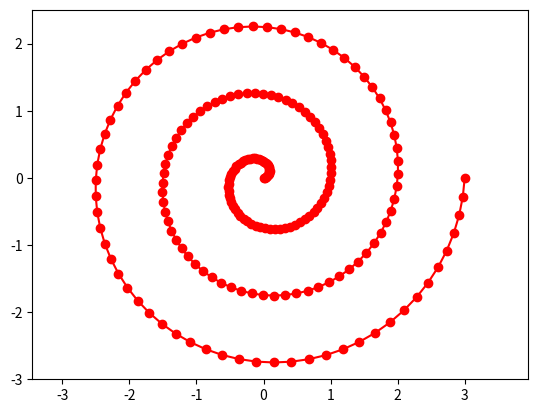
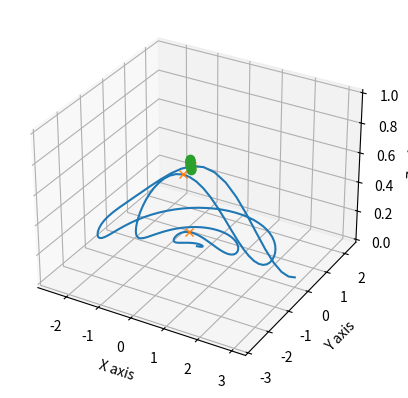

These charts were generated, in order, by the following Python code:
# -*- coding: utf-8 -*-
"""
Created on Thu Jan 19 18:43:18 2023

[redacted]
"""
#from robodk.robolink import *       # import the robolink library (bridge with RoboDK)
#RDK = Robolink()   
# from robodk.robomath import *   
import math
import numpy as np
import matplotlib.pyplot as plt 
import array
import pandas as pd
from scipy.signal import find_peaks
from scipy.stats import linregress

class Spiral:
    def __init__(self,x0:float,y0:float,points:float) -> None:
        self.x0=x0 #x offset
        self.y0=y0 #y offset
        self.points=points
        
    def build(self, radius:float, spacing:float):
        revs=radius/spacing            #calc number of revolutions
        k=spacing/(2*np.pi)                       
        theta=np.array(np.linspace(0,revs*2*np.pi,self.points)) #how many points and angle coord
        r=k * theta                       #radius coord
        x=(r*np.cos(theta)+self.x0)       #convert to x cartesian
        y=(r*np.sin(theta)+self.y0)       #convert to y cartesian
        
        return x, y 
    
class Linear: 
    def __init__(self,data,points):
        self.data=data #data
        self.points=points #x offset
        
    def get(self,x): 
        peaks= find_peaks(self.data['Intensity'], height=.1)
    
        H=peaks[1]['peak_heights']
        A=[]
        for i in range(len(IPeaks)):
            corr=[IPeaks[i],H[i]]
            A.append(corr)
        SA=sorted(A, key=lambda x: x[1], reverse=True) #sort by peak height largest to smallest
        XPP=[]
        YPP=[]
        for i in range(self.points):
            #ICP.append(SA[i][0])
            XPP.append(self.data['X'][SA[i][0]])
            YPP.append(self.data['Y'][SA[i][0]])
        LRR=linregress(XPP,YPP)
        
        return LRR[0]*x+LRR[1]
    

class Intensity: #intensity function is a gaussian curve 
    def __init__(self,x0:float,y0:float, mu_x, mu_y, sigma_x, sigma_y):
        self.x0=-x0 #x offset
        self.y0=-y0 #y offset
        self.mu_x=mu_x
        self.mu_y=mu_y
        self.sigma_x=sigma_x #x squish/stretch
        self.sigma_y=sigma_y #y sqush/stretch
        
        
    def get(self,x, y): #gaussian curve definition
        I=np.exp(-0.5 * (((x +self.x0- self.mu_x) / self.sigma_x)**2 + ((y+self.y0 - self.mu_y) / self.sigma_y)**2))
        return I

        
#*****************************************************************************************************************
if __name__=="__main__":
    print('Calling spiral from class')

    cur_spiral=Spiral(0,0,200) #setting params of the spiral we will be using
    x,y=cur_spiral.build(3,1) #build our spiral x y coords
    Ix=1.24
    Iy=-2.3
    TestInt=Intensity(Ix,Iy,0,0,2,1) #set test intensity parameters     
    
    #Plot our spiral
    plt.plot(x, y, color = 'red', marker = "o") 
    plt.axis('equal')
    plt.show()
    
#initialize params
X=[]
Y=[]
Z=[]
Iv=[]
Cv=[]

for i in range(len(x)): #loop to get coord and corresponding intensity
    coord=(x[i],y[i],0)
    X.append(x[i])
    Y.append(y[i])
    Z.append(0)
    Ic=TestInt.get(x[i],y[i])
    Iv.append(np.array(Ic))
    
#pandas dictionary
titled_columns={'X': X,'Y': Y,'Z': Z,
                'Intensity': Iv}
data = pd.DataFrame(titled_columns)


peaks= find_peaks(data['Intensity'], height=.1)
IPeaks=peaks[0]
H=peaks[1]['peak_heights']
A=[]
for i in range(len(IPeaks)):
    corr=[IPeaks[i],H[i]]
    A.append(corr)
    
 
    
SA=sorted(A, key=lambda x: x[1], reverse=True) #sort by peak height largest to smallest


CL=Linear(data,3) #current linear line definition

step=.01 #linear step size
xl=data['X'][SA[0][0]] #start x
yl=CL.get(xl) #start y

Xl=[xl]  
Yl=[yl]
Il=[TestInt.get(xl,yl)]

if  data['X'][SA[0][0]] < data['X'][SA[1][0]]: 
    step=step
else:
    step=-step
    
    
while TestInt.get(xl+step,CL.get(xl+step)) >= TestInt.get(xl,CL.get(xl)):
    xl=xl+step
    yl=CL.get(xl)
    il=TestInt.get(xl,yl)
    Xl.append(xl)
    Yl.append(yl)
    Il.append(il)


LLdata={'X':Xl,'Y':Yl,'I':Il}
Ldata=pd.DataFrame(LLdata)
fig = plt.figure()
ax = fig.add_subplot(111, projection='3d')
ax.plot3D(data['X'], data['Y'], data['Intensity'])
ax.plot3D(data['X'][IPeaks], data['Y'][IPeaks], data['Intensity'][IPeaks],"x")
ax.plot3D(Xl, Yl, Il,'o')

ax.set_xlabel('X axis')
ax.set_ylabel('Y axis')
ax.set_zlabel('Z axis')
plt.show()    


print('***Linear Translation********************************************************')
print(Ldata)
print('_________SSAP Report:_________')
print('Calculated peak is at',xl,yl)
print('True peak is at',Ix,Iy)
